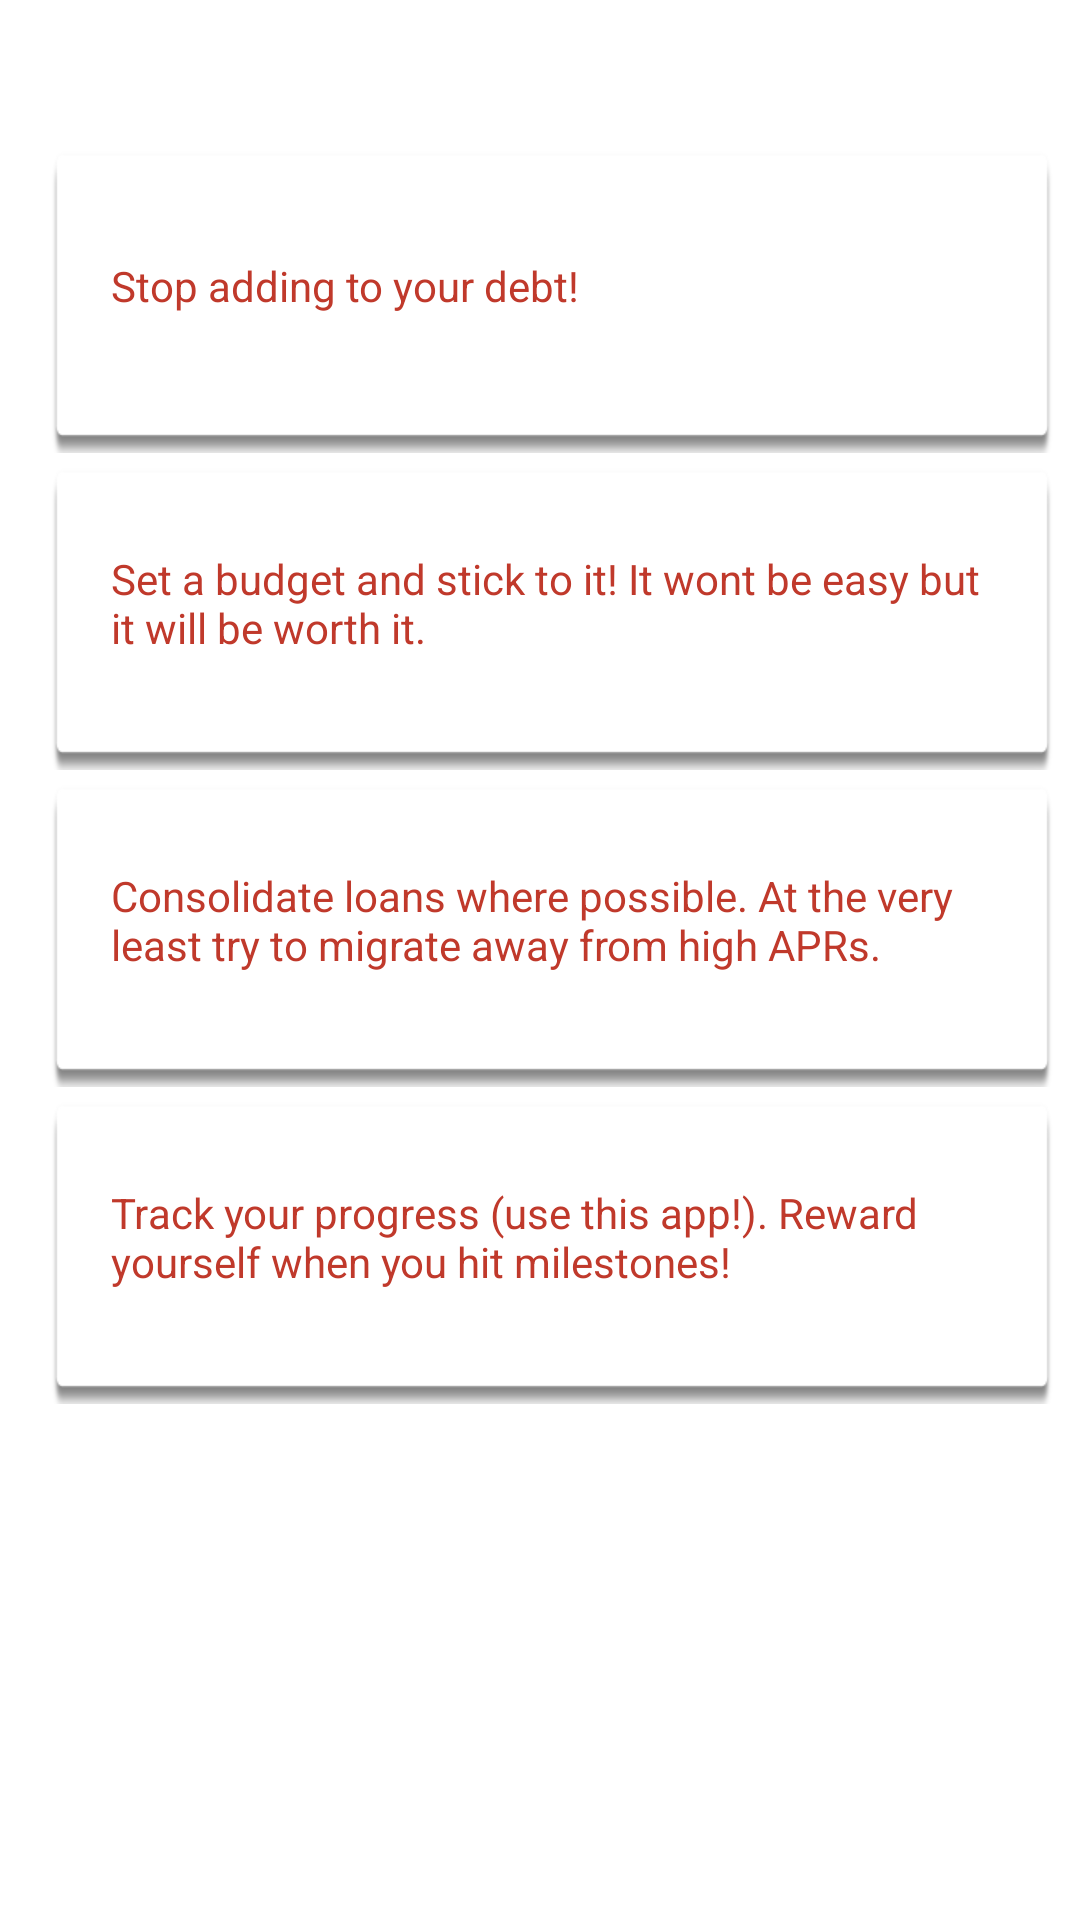

Write the Android layout XML for this screen, with the resource values it uses.
<!-- AndroidManifest.xml: application theme Theme.Myactionbar -->
<!-- res/layout/fragment_next_actions_analysis.xml -->
<?xml version="1.0" encoding="utf-8"?>

<ScrollView xmlns:android="http://schemas.android.com/apk/res/android"
            android:layout_height="match_parent"
            android:layout_width="match_parent">

    <RelativeLayout
            android:layout_width="match_parent"
            android:layout_height="match_parent"
            android:background="@drawable/btn_red_matte"
            android:paddingLeft="8dp">

        <ImageView
                android:layout_width="32dp"
                android:layout_height="32dp"
                android:id="@+id/imageView"
                android:layout_alignParentTop="true"
                android:layout_alignParentLeft="true"
                android:src="@drawable/no3"
                android:layout_margin="8dp"/>

        <TextView
                android:layout_width="wrap_content"
                android:layout_height="wrap_content"
                android:textAppearance="?android:attr/textAppearanceLarge"
                android:text="Next Steps! - Take Action"
                android:id="@+id/tv_title"
                android:layout_toRightOf="@+id/imageView"
                style="@style/list_text"
                android:layout_alignParentTop="true"
                android:layout_marginTop="4dp"/>

        <LinearLayout
                android:orientation="vertical"
                android:layout_width="fill_parent"
                android:layout_height="wrap_content"
                android:layout_below="@+id/tv_title"
                android:layout_alignLeft="@+id/imageView">

            <LinearLayout
                    style="@style/card_style"
                    android:orientation="horizontal"
                    android:id="@+id/na_card_stop_spending"
                android:layout_height="wrap_content">

                <ImageView
                    android:layout_width="wrap_content"
                    android:layout_height="wrap_content"
                    android:id="@+id/imageView3"
                    android:src="@drawable/ic_action_about"
                    android:adjustViewBounds="false"
                    android:layout_gravity="center_vertical" />

                <TextView
                    android:layout_width="wrap_content"
                    android:layout_height="wrap_content"
                    android:text="@string/stop_spending"
                    android:id="@+id/tv_stopspending"
                    style="@style/analysis_detail_text" />

            </LinearLayout>

            <LinearLayout
                    style="@style/card_style"
                    android:orientation="horizontal"
                    android:id="@+id/na_card_make_budget">

                <ImageView
                    android:layout_width="wrap_content"
                    android:layout_height="wrap_content"
                    android:id="@+id/imageView2"
                    android:src="@drawable/ic_action_about"
                    android:adjustViewBounds="false"
                    android:layout_gravity="center_vertical" />

                <TextView
                        android:text="@string/makeabudget"
                        android:id="@+id/tv_difference_info"
                        style="@style/analysis_detail_text"/>
            </LinearLayout>

            <LinearLayout
                style="@style/card_style"
                android:orientation="horizontal"
                android:id="@+id/na_card_consolidate">

                <ImageView
                    android:layout_width="wrap_content"
                    android:layout_height="wrap_content"
                    android:id="@+id/imageView3"
                    android:src="@drawable/ic_action_about"
                    android:adjustViewBounds="false"
                    android:layout_gravity="center_vertical" />

                <TextView
                    android:text="Consolidate loans where possible. At the very least try to migrate away from high APRs."
                    android:id="@+id/tv_differ"
                    style="@style/analysis_detail_text"/>
            </LinearLayout>

            <LinearLayout
                style="@style/card_style"
                android:orientation="horizontal"
                android:id="@+id/na_card_track">

                <ImageView
                    android:layout_width="wrap_content"
                    android:layout_height="wrap_content"
                    android:id="@+id/imageView4"
                    android:src="@drawable/ic_action_about"
                    android:adjustViewBounds="false"
                    android:layout_gravity="center_vertical" />

                <TextView
                    android:text="Track your progress (use this app!). Reward yourself when you hit milestones!"
                    android:id="@+id/tv_track"
                    style="@style/analysis_detail_text"/>
            </LinearLayout>

        </LinearLayout>

    </RelativeLayout>
</ScrollView>
<!-- resources referenced by this layout -->
<resources>
  <string name="makeabudget">Set a budget and stick to it! It wont be easy but it will be worth it.</string>
  <string name="stop_spending">Stop adding to your debt!</string>
  <style name="analysis_detail_text">
          <item name="android:layout_width">match_parent</item>
          <item name="android:layout_height">wrap_content</item>
          <item name="android:textAppearance">?android:attr/textAppearanceSmall</item>
          <item name="android:textColor">#c0392b</item>
          <item name="android:layout_gravity">center</item>
          <item name="android:paddingBottom">8dp</item>
          <item name="android:paddingLeft">12dp</item>
          <item name="android:paddingRight">8dp</item>
      </style>
  <style name="card_style">
          <item name="android:layout_width">fill_parent</item>
          <item name="android:layout_height">wrap_content</item>
          <item name="android:layout_below">@+id/imageView</item>
          <item name="android:layout_alignLeft">@+id/tv_title</item>
          <item name="android:background">@drawable/rect3783</item>
          <item name="android:orientation">horizontal</item>
          <item name="android:layout_marginRight">8dp</item>
          <item name="android:paddingBottom">8dp</item>
          <item name="android:layout_marginBottom">4dp</item>
      </style>
  <style name="list_text">
          <item name="android:textAppearance">?android:attr/textAppearanceLarge</item>
          <item name="android:layout_width">wrap_content</item>
          <item name="android:layout_height">wrap_content</item>
          <item name="android:textColor">@android:color/primary_text_dark</item>
          <item name="android:padding">8dp</item>
          <item name="android:singleLine">false</item>
          <item name="android:fontFamily">sans-serif</item>
      </style>
  <style name="PopupMenu.Myactionbar" parent="@android:style/Widget.Holo.ListPopupWindow">
          <item name="android:popupBackground">@drawable/menu_dropdown_panel_myactionbar</item>	
      </style>
  <style name="DropDownListView.Myactionbar" parent="@android:style/Widget.Holo.ListView.DropDown">
          <item name="android:listSelector">@drawable/selectable_background_myactionbar</item>
      </style>
  <style name="ActionBarTabStyle.Myactionbar" parent="@android:style/Widget.Holo.ActionBar.TabView">
          <item name="android:background">@drawable/tab_indicator_ab_myactionbar</item>
      </style>
  <style name="DropDownNav.Myactionbar" parent="@android:style/Widget.Holo.Spinner">
          <item name="android:background">@drawable/spinner_background_ab_myactionbar</item>
          <item name="android:popupBackground">@drawable/menu_dropdown_panel_myactionbar</item>
          <item name="android:dropDownSelector">@drawable/selectable_background_myactionbar</item>
      </style>
  <style name="ActionBar.Solid.Myactionbar" parent="@android:style/Widget.Holo.Light.ActionBar.Solid.Inverse">
          <item name="android:background">@drawable/ab_background_textured_myactionbar</item>
          <item name="android:backgroundStacked">@drawable/ab_stacked_solid_myactionbar</item>
          <item name="android:backgroundSplit">@drawable/ab_background_textured_myactionbar</item>
          <item name="android:progressBarStyle">@style/ProgressBar.Myactionbar</item>
      </style>
  <style name="ActionButton.CloseMode.Myactionbar" parent="@android:style/Widget.Holo.ActionButton.CloseMode">
          <item name="android:background">@drawable/btn_cab_done_myactionbar</item>
      </style>
  <style name="Theme.Myactionbar.Widget" parent="@android:style/Theme.Holo">
          <item name="android:popupMenuStyle">@style/PopupMenu.Myactionbar</item>
          <item name="android:dropDownListViewStyle">@style/DropDownListView.Myactionbar</item>
      </style>
  <style name="ProgressBar.Myactionbar" parent="@android:style/Widget.Holo.ProgressBar.Horizontal">
          <item name="android:progressDrawable">@drawable/progress_horizontal_myactionbar</item>
      </style>
</resources>
